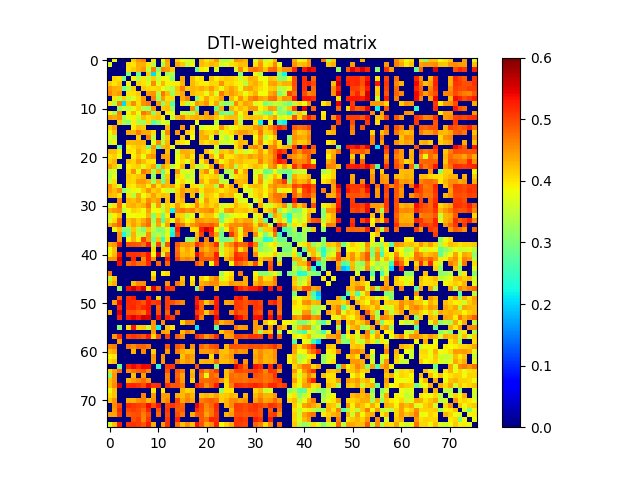

The table this chart was drawn from, first rows:
0.000000000000000000e+00, 3.762694505198955763e-01, 0.000000000000000000e+00, 0.000000000000000000e+00, 0.000000000000000000e+00, 4.153013157833985169e-01, 4.489365009126302097e-01, 4.613572290910917806e-01, 0.000000000000000000e+00, 3.973200896466275167e-01, 0.000000000000000000e+00, 3.804451488338119747e-01, 4.452133867715790116e-01, 0.000000000000000000e+00, 4.109708722472246167e-01, 3.834275291735355085e-01, 3.723136173257611259e-01, 3.543207118132907230e-01, 0.000000000000000000e+00, 4.284756243560832734e-01, 4.009276865252910937e-01, 4.141065098682437107e-01, 4.474987803129654163e-01, 3.500739762914530928e-01
3.762694505198955763e-01, 0.000000000000000000e+00, 0.000000000000000000e+00, 0.000000000000000000e+00, 4.061129621105917797e-01, 3.987528935023906818e-01, 4.343623935458302276e-01, 4.355073356127160955e-01, 3.988573395300886171e-01, 3.403495326582495761e-01, 0.000000000000000000e+00, 3.309414634202914041e-01, 4.354879617414494919e-01, 0.000000000000000000e+00, 4.419380990087662942e-01, 4.175129252779151146e-01, 3.495984784950457724e-01, 3.898715670525513821e-01, 0.000000000000000000e+00, 4.264566825265385108e-01, 4.125041132352476048e-01, 4.305441175767498185e-01, 4.195983379766196064e-01, 3.597000301398194932e-01
0.000000000000000000e+00, 0.000000000000000000e+00, 0.000000000000000000e+00, 0.000000000000000000e+00, 4.014485322120900923e-01, 4.168391269145019784e-01, 4.294805270107576178e-01, 4.486343551463902735e-01, 3.449549580839266216e-01, 4.620263584003321822e-01, 3.204857629072033198e-01, 4.604642968073576759e-01, 4.477916030251650747e-01, 4.146072591677331109e-01, 0.000000000000000000e+00, 0.000000000000000000e+00, 0.000000000000000000e+00, 0.000000000000000000e+00, 2.770705028034394779e-01, 3.977907594539480951e-01, 3.840535578458180166e-01, 0.000000000000000000e+00, 3.650384262158429816e-01, 0.000000000000000000e+00
0.000000000000000000e+00, 0.000000000000000000e+00, 0.000000000000000000e+00, 0.000000000000000000e+00, 2.960225346658336143e-01, 0.000000000000000000e+00, 2.843899172576427881e-01, 0.000000000000000000e+00, 4.132531755120916750e-01, 2.061997995775438075e-01, 3.580361228986089217e-01, 0.000000000000000000e+00, 3.267795443474647010e-01, 3.384333742468875195e-01, 0.000000000000000000e+00, 0.000000000000000000e+00, 0.000000000000000000e+00, 0.000000000000000000e+00, 0.000000000000000000e+00, 0.000000000000000000e+00, 0.000000000000000000e+00, 0.000000000000000000e+00, 0.000000000000000000e+00, 0.000000000000000000e+00
0.000000000000000000e+00, 4.061129621105917797e-01, 4.014485322120900923e-01, 2.960225346658336143e-01, 0.000000000000000000e+00, 3.897454696281951736e-01, 3.359090406610126256e-01, 4.003581712695293837e-01, 3.507241851181245873e-01, 4.127320759049972199e-01, 3.504428349732331971e-01, 3.908760395685703104e-01, 3.727359866600188920e-01, 3.122002460469858742e-01, 0.000000000000000000e+00, 4.381839612026386943e-01, 0.000000000000000000e+00, 4.249602201646667798e-01, 3.898413054987747151e-01, 4.044396899295923942e-01, 0.000000000000000000e+00, 4.203123051602393745e-01, 3.936017777130634832e-01, 4.065118374122583256e-01
4.153013157833985169e-01, 3.987528935023906818e-01, 4.168391269145019784e-01, 0.000000000000000000e+00, 3.897454696281951736e-01, 0.000000000000000000e+00, 4.130243957533041854e-01, 4.023793934234933811e-01, 3.689794317259870171e-01, 4.550757995848934145e-01, 3.734256289943118090e-01, 4.304429498981092173e-01, 3.911221592553731918e-01, 3.951384384429755259e-01, 3.949439892958050979e-01, 4.309119871630647247e-01, 0.000000000000000000e+00, 4.279553096048184790e-01, 4.067585390266558742e-01, 3.957819737835415741e-01, 3.919449117775433145e-01, 4.078685579398312888e-01, 4.057072599054279971e-01, 4.539405964817195827e-01
4.489365009126302097e-01, 4.343623935458302276e-01, 4.294805270107576178e-01, 2.843899172576427881e-01, 3.359090406610126256e-01, 4.130243957533041854e-01, 0.000000000000000000e+00, 4.182618095096383160e-01, 4.063188366918086825e-01, 4.049211325258059158e-01, 4.123417606355149201e-01, 3.823883501196181922e-01, 3.520331314948187962e-01, 3.373728954985720785e-01, 4.234760600615671833e-01, 4.665035998020770069e-01, 4.147418166708062848e-01, 4.309814811191330919e-01, 4.222292475583253046e-01, 4.369600556716161099e-01, 4.223756450776143812e-01, 4.461427193035500949e-01, 4.131619965935470762e-01, 3.775858461885395201e-01
4.613572290910917806e-01, 4.355073356127160955e-01, 4.486343551463902735e-01, 0.000000000000000000e+00, 4.003581712695293837e-01, 4.023793934234933811e-01, 4.182618095096383160e-01, 0.000000000000000000e+00, 4.464848159694516094e-01, 4.526602681829324237e-01, 3.376845543145334805e-01, 4.701324465401737207e-01, 4.247982658461407768e-01, 3.270851028393370052e-01, 4.163720837585628831e-01, 4.365952733198631974e-01, 0.000000000000000000e+00, 4.276288805858580733e-01, 4.143704520613145093e-01, 4.103923969599059807e-01, 3.772900058735518813e-01, 4.261976326409581128e-01, 3.684328584102570248e-01, 4.702755000269647767e-01
0.000000000000000000e+00, 3.988573395300886171e-01, 3.449549580839266216e-01, 4.132531755120916750e-01, 3.507241851181245873e-01, 3.689794317259870171e-01, 4.063188366918086825e-01, 4.464848159694516094e-01, 0.000000000000000000e+00, 4.657292152155447229e-01, 3.261249239710953818e-01, 4.465456819089044793e-01, 4.036669079139780791e-01, 4.055893638529566858e-01, 0.000000000000000000e+00, 4.360036979062814066e-01, 4.609020150252244874e-01, 0.000000000000000000e+00, 3.021814900469630971e-01, 3.964360599398746854e-01, 4.414487977845968913e-01, 4.017768892736278130e-01, 4.126737880827583971e-01, 4.431024503466347020e-01
3.973200896466275167e-01, 3.403495326582495761e-01, 4.620263584003321822e-01, 2.061997995775438075e-01, 4.127320759049972199e-01, 4.550757995848934145e-01, 4.049211325258059158e-01, 4.526602681829324237e-01, 4.657292152155447229e-01, 0.000000000000000000e+00, 4.460073178821398199e-01, 3.071183163466856270e-01, 4.156156470685747895e-01, 2.763910667641520935e-01, 0.000000000000000000e+00, 4.051587300608099906e-01, 3.408462036072084089e-01, 3.816924919928301740e-01, 4.496072880984207099e-01, 4.305227685119107917e-01, 4.523084533945275210e-01, 3.955369073968568183e-01, 4.394700647349757960e-01, 3.318272720266690068e-01
0.000000000000000000e+00, 0.000000000000000000e+00, 3.204857629072033198e-01, 3.580361228986089217e-01, 3.504428349732331971e-01, 3.734256289943118090e-01, 4.123417606355149201e-01, 3.376845543145334805e-01, 3.261249239710953818e-01, 4.460073178821398199e-01, 0.000000000000000000e+00, 4.189918892757584223e-01, 4.256768469276653866e-01, 3.188071756861022843e-01, 0.000000000000000000e+00, 0.000000000000000000e+00, 0.000000000000000000e+00, 4.551014535588143173e-01, 2.748826180871927760e-01, 0.000000000000000000e+00, 0.000000000000000000e+00, 0.000000000000000000e+00, 2.889031227360882026e-01, 4.357183012294765789e-01
3.804451488338119747e-01, 3.309414634202914041e-01, 4.604642968073576759e-01, 0.000000000000000000e+00, 3.908760395685703104e-01, 4.304429498981092173e-01, 3.823883501196181922e-01, 4.701324465401737207e-01, 4.465456819089044793e-01, 3.071183163466856270e-01, 4.189918892757584223e-01, 0.000000000000000000e+00, 3.936921686100510742e-01, 3.750833059033131245e-01, 0.000000000000000000e+00, 3.581079918069954848e-01, 3.459693186990731029e-01, 3.416626589851964879e-01, 4.257859506032636854e-01, 0.000000000000000000e+00, 4.452493785023288742e-01, 0.000000000000000000e+00, 4.448412441900526093e-01, 2.812925044828347154e-01
4.452133867715790116e-01, 4.354879617414494919e-01, 4.477916030251650747e-01, 3.267795443474647010e-01, 3.727359866600188920e-01, 3.911221592553731918e-01, 3.520331314948187962e-01, 4.247982658461407768e-01, 4.036669079139780791e-01, 4.156156470685747895e-01, 4.256768469276653866e-01, 3.936921686100510742e-01, 0.000000000000000000e+00, 3.533777324116271212e-01, 4.298907981638384057e-01, 4.589230579194618076e-01, 4.193877878425226191e-01, 4.290848060827974764e-01, 4.381393491473304924e-01, 4.251791746458298271e-01, 4.380442130472906870e-01, 4.447472580118945751e-01, 4.181622042654736804e-01, 3.926194692059057911e-01
0.000000000000000000e+00, 0.000000000000000000e+00, 4.146072591677331109e-01, 3.384333742468875195e-01, 3.122002460469858742e-01, 3.951384384429755259e-01, 3.373728954985720785e-01, 3.270851028393370052e-01, 4.055893638529566858e-01, 2.763910667641520935e-01, 3.188071756861022843e-01, 3.750833059033131245e-01, 3.533777324116271212e-01, 0.000000000000000000e+00, 0.000000000000000000e+00, 0.000000000000000000e+00, 0.000000000000000000e+00, 0.000000000000000000e+00, 3.823853693315886204e-01, 0.000000000000000000e+00, 0.000000000000000000e+00, 0.000000000000000000e+00, 3.430082675313597118e-01, 0.000000000000000000e+00
4.109708722472246167e-01, 4.419380990087662942e-01, 0.000000000000000000e+00, 0.000000000000000000e+00, 0.000000000000000000e+00, 3.949439892958050979e-01, 4.234760600615671833e-01, 4.163720837585628831e-01, 0.000000000000000000e+00, 0.000000000000000000e+00, 0.000000000000000000e+00, 0.000000000000000000e+00, 4.298907981638384057e-01, 0.000000000000000000e+00, 0.000000000000000000e+00, 4.472991678930769988e-01, 0.000000000000000000e+00, 4.096330611188336857e-01, 0.000000000000000000e+00, 3.603871301102398172e-01, 3.822281258864574927e-01, 3.812086882256165987e-01, 3.829350703221319208e-01, 4.514329102718525055e-01
3.834275291735355085e-01, 4.175129252779151146e-01, 0.000000000000000000e+00, 0.000000000000000000e+00, 4.381839612026386943e-01, 4.309119871630647247e-01, 4.665035998020770069e-01, 4.365952733198631974e-01, 4.360036979062814066e-01, 4.051587300608099906e-01, 0.000000000000000000e+00, 3.581079918069954848e-01, 4.589230579194618076e-01, 0.000000000000000000e+00, 4.472991678930769988e-01, 0.000000000000000000e+00, 4.168914953918770872e-01, 4.000092999241501857e-01, 0.000000000000000000e+00, 4.354437137813977898e-01, 4.147518481573012061e-01, 4.059136718558786772e-01, 4.321099429308328799e-01, 3.616755791222817096e-01
3.723136173257611259e-01, 3.495984784950457724e-01, 0.000000000000000000e+00, 0.000000000000000000e+00, 0.000000000000000000e+00, 0.000000000000000000e+00, 4.147418166708062848e-01, 0.000000000000000000e+00, 4.609020150252244874e-01, 3.408462036072084089e-01, 0.000000000000000000e+00, 3.459693186990731029e-01, 4.193877878425226191e-01, 0.000000000000000000e+00, 0.000000000000000000e+00, 4.168914953918770872e-01, 0.000000000000000000e+00, 3.844500319050432879e-01, 0.000000000000000000e+00, 4.321082627135556242e-01, 4.363444202723957277e-01, 3.695296789402319759e-01, 0.000000000000000000e+00, 3.747822345428140078e-01
3.543207118132907230e-01, 3.898715670525513821e-01, 0.000000000000000000e+00, 0.000000000000000000e+00, 4.249602201646667798e-01, 4.279553096048184790e-01, 4.309814811191330919e-01, 4.276288805858580733e-01, 0.000000000000000000e+00, 3.816924919928301740e-01, 4.551014535588143173e-01, 3.416626589851964879e-01, 4.290848060827974764e-01, 0.000000000000000000e+00, 4.096330611188336857e-01, 4.000092999241501857e-01, 3.844500319050432879e-01, 0.000000000000000000e+00, 0.000000000000000000e+00, 4.170159228011973140e-01, 3.987310825221506150e-01, 4.151826451558425224e-01, 4.226413255719357887e-01, 3.577493925061268065e-01
0.000000000000000000e+00, 0.000000000000000000e+00, 2.770705028034394779e-01, 0.000000000000000000e+00, 3.898413054987747151e-01, 4.067585390266558742e-01, 4.222292475583253046e-01, 4.143704520613145093e-01, 3.021814900469630971e-01, 4.496072880984207099e-01, 2.748826180871927760e-01, 4.257859506032636854e-01, 4.381393491473304924e-01, 3.823853693315886204e-01, 0.000000000000000000e+00, 0.000000000000000000e+00, 0.000000000000000000e+00, 0.000000000000000000e+00, 0.000000000000000000e+00, 0.000000000000000000e+00, 0.000000000000000000e+00, 0.000000000000000000e+00, 3.596030505098453123e-01, 0.000000000000000000e+00
4.284756243560832734e-01, 4.264566825265385108e-01, 3.977907594539480951e-01, 0.000000000000000000e+00, 4.044396899295923942e-01, 3.957819737835415741e-01, 4.369600556716161099e-01, 4.103923969599059807e-01, 3.964360599398746854e-01, 4.305227685119107917e-01, 0.000000000000000000e+00, 0.000000000000000000e+00, 4.251791746458298271e-01, 0.000000000000000000e+00, 3.603871301102398172e-01, 4.354437137813977898e-01, 4.321082627135556242e-01, 4.170159228011973140e-01, 0.000000000000000000e+00, 0.000000000000000000e+00, 4.234566905704477136e-01, 3.959702329187935743e-01, 3.480444921564854743e-01, 4.208662692701872210e-01
4.009276865252910937e-01, 4.125041132352476048e-01, 3.840535578458180166e-01, 0.000000000000000000e+00, 0.000000000000000000e+00, 3.919449117775433145e-01, 4.223756450776143812e-01, 3.772900058735518813e-01, 4.414487977845968913e-01, 4.523084533945275210e-01, 0.000000000000000000e+00, 4.452493785023288742e-01, 4.380442130472906870e-01, 0.000000000000000000e+00, 3.822281258864574927e-01, 4.147518481573012061e-01, 4.363444202723957277e-01, 3.987310825221506150e-01, 0.000000000000000000e+00, 4.234566905704477136e-01, 0.000000000000000000e+00, 4.386022047100632815e-01, 3.812641051014938887e-01, 4.572305360025579746e-01
4.141065098682437107e-01, 4.305441175767498185e-01, 0.000000000000000000e+00, 0.000000000000000000e+00, 4.203123051602393745e-01, 4.078685579398312888e-01, 4.461427193035500949e-01, 4.261976326409581128e-01, 4.017768892736278130e-01, 3.955369073968568183e-01, 0.000000000000000000e+00, 0.000000000000000000e+00, 4.447472580118945751e-01, 0.000000000000000000e+00, 3.812086882256165987e-01, 4.059136718558786772e-01, 3.695296789402319759e-01, 4.151826451558425224e-01, 0.000000000000000000e+00, 3.959702329187935743e-01, 4.386022047100632815e-01, 0.000000000000000000e+00, 4.378096309496932181e-01, 3.774653255379796790e-01
4.474987803129654163e-01, 4.195983379766196064e-01, 3.650384262158429816e-01, 0.000000000000000000e+00, 3.936017777130634832e-01, 4.057072599054279971e-01, 4.131619965935470762e-01, 3.684328584102570248e-01, 4.126737880827583971e-01, 4.394700647349757960e-01, 2.889031227360882026e-01, 4.448412441900526093e-01, 4.181622042654736804e-01, 3.430082675313597118e-01, 3.829350703221319208e-01, 4.321099429308328799e-01, 0.000000000000000000e+00, 4.226413255719357887e-01, 3.596030505098453123e-01, 3.480444921564854743e-01, 3.812641051014938887e-01, 4.378096309496932181e-01, 0.000000000000000000e+00, 4.647807171166221107e-01
3.500739762914530928e-01, 3.597000301398194932e-01, 0.000000000000000000e+00, 0.000000000000000000e+00, 4.065118374122583256e-01, 4.539405964817195827e-01, 3.775858461885395201e-01, 4.702755000269647767e-01, 4.431024503466347020e-01, 3.318272720266690068e-01, 4.357183012294765789e-01, 2.812925044828347154e-01, 3.926194692059057911e-01, 0.000000000000000000e+00, 4.514329102718525055e-01, 3.616755791222817096e-01, 3.747822345428140078e-01, 3.577493925061268065e-01, 0.000000000000000000e+00, 4.208662692701872210e-01, 4.572305360025579746e-01, 3.774653255379796790e-01, 4.647807171166221107e-01, 0.000000000000000000e+00
3.412650801776789811e-01, 3.769554768480761764e-01, 0.000000000000000000e+00, 0.000000000000000000e+00, 4.193779462176107087e-01, 4.062755909679817146e-01, 4.204618130579603763e-01, 4.288424618625397144e-01, 0.000000000000000000e+00, 3.149982578452111825e-01, 0.000000000000000000e+00, 3.092628084378019060e-01, 4.191109720615279199e-01, 0.000000000000000000e+00, 4.061909832359664185e-01, 3.919507149457581163e-01, 3.370870890295423195e-01, 3.604372230248549247e-01, 0.000000000000000000e+00, 4.107564234894033883e-01, 3.967094273099764923e-01, 4.082681081893593245e-01, 4.165806028999821109e-01, 3.310504646538626750e-01
3.605988794233295214e-01, 4.020275030888851853e-01, 0.000000000000000000e+00, 0.000000000000000000e+00, 4.138706252100247118e-01, 4.096922191822320869e-01, 4.433720601373141168e-01, 4.475429032781231276e-01, 4.280823459897530880e-01, 3.287689033765722191e-01, 4.291415152237109121e-01, 2.944788869324089786e-01, 4.284408052477576834e-01, 0.000000000000000000e+00, 3.767337200004596265e-01, 4.066378565750398133e-01, 3.723464666054897010e-01, 3.734280657313048257e-01, 0.000000000000000000e+00, 4.372777639061857791e-01, 3.994032358063834276e-01, 4.377859354401915093e-01, 4.401843007678024056e-01, 3.481984096577072085e-01
4.516375227912022838e-01, 4.108518346003965926e-01, 3.663926611641120101e-01, 0.000000000000000000e+00, 4.038105834302564978e-01, 3.954243057621454893e-01, 4.222053221253915245e-01, 4.290746195629712156e-01, 3.921615989519124934e-01, 4.553724380330840260e-01, 3.993966638300693872e-01, 4.377869413075182181e-01, 4.258806023895876924e-01, 4.410106177132551153e-01, 3.924670448014008217e-01, 4.333504351419203982e-01, 0.000000000000000000e+00, 4.048682502212918033e-01, 4.007150212124687139e-01, 3.514262458772536846e-01, 4.183504999672610913e-01, 4.211550509900722772e-01, 3.361814493443384122e-01, 4.813848942547582777e-01
4.447666788733207199e-01, 4.261280245023252866e-01, 4.579786404834000901e-01, 3.091832644915908923e-01, 3.551618854546134130e-01, 3.897365357319920176e-01, 3.755097280249977132e-01, 4.147686966622903260e-01, 4.510798610097974115e-01, 4.138186914503266256e-01, 4.267729642071181884e-01, 3.866119658860956987e-01, 3.604349352160520770e-01, 3.496965954773744722e-01, 4.078255693691251182e-01, 4.476402496823513877e-01, 4.225355326929680078e-01, 4.302075999905928816e-01, 4.417411402910971785e-01, 4.004278317916675212e-01, 4.293895600711787885e-01, 4.270142440090480274e-01, 4.104806248465555085e-01, 3.939385306403724862e-01
4.280394011123818121e-01, 4.240681584424952910e-01, 3.986762418562854182e-01, 0.000000000000000000e+00, 3.999957245296328900e-01, 3.398605033047992219e-01, 4.382191339785366790e-01, 3.819218571187508182e-01, 4.081577645132262733e-01, 4.440179145208124067e-01, 4.103679270944263768e-01, 4.259480240048538202e-01, 4.175920867964547090e-01, 0.000000000000000000e+00, 4.164907510761173270e-01, 4.463606649959833139e-01, 0.000000000000000000e+00, 4.235331445405339235e-01, 0.000000000000000000e+00, 3.548422876475436083e-01, 4.220084154713840130e-01, 4.117498906984297102e-01, 3.899192941129536183e-01, 4.425214604612703884e-01
0.000000000000000000e+00, 0.000000000000000000e+00, 4.630165845889714915e-01, 0.000000000000000000e+00, 4.292930396204531762e-01, 4.240526290617435135e-01, 4.430393506107129786e-01, 4.098234425326892083e-01, 4.562818319994523808e-01, 4.313906936306590167e-01, 4.488885595532777217e-01, 0.000000000000000000e+00, 4.264546116650073104e-01, 0.000000000000000000e+00, 4.161631957320144903e-01, 4.296946431483774087e-01, 0.000000000000000000e+00, 0.000000000000000000e+00, 4.470354762693303230e-01, 3.726284604642776110e-01, 4.466369778915514899e-01, 4.080781093400371873e-01, 4.086190583844238056e-01, 0.000000000000000000e+00
3.652714593616759875e-01, 3.986478687259633058e-01, 4.757622663498914939e-01, 3.812844141630917227e-01, 4.269616998016825260e-01, 4.342102807104262774e-01, 4.206118460015333960e-01, 4.322371041300229755e-01, 4.713080344222644880e-01, 3.685680898340055744e-01, 4.498012988551791103e-01, 3.567662198550006214e-01, 4.164635122797408218e-01, 3.950220069869707085e-01, 4.473041354795354030e-01, 4.067721780558580802e-01, 3.862255634807313931e-01, 4.000335567254360014e-01, 4.598509649095657847e-01, 4.071283941403431861e-01, 4.301821120422736899e-01, 4.092843714044607228e-01, 4.267164906630240839e-01, 3.641696387821056757e-01
4.352977000207917113e-01, 4.504808460167907258e-01, 4.555777326266901017e-01, 3.422343832993934853e-01, 3.847421024769712150e-01, 4.136122286061491016e-01, 4.037939129160584839e-01, 3.826305787687159232e-01, 4.440474599020756141e-01, 3.824793334069376827e-01, 3.887079785427278167e-01, 3.445969439504263931e-01, 4.181758497470854929e-01, 2.216250983533616936e-01, 4.572169671922304834e-01, 4.700183600764736847e-01, 4.501886002872539927e-01, 4.639385989692836887e-01, 4.273517698540070242e-01, 4.470674301193964251e-01, 4.521811249847307868e-01, 4.615294494387979229e-01, 4.166220243296513970e-01, 3.717079998563765919e-01
3.550059677073135744e-01, 3.901063188889685174e-01, 4.216366574353433982e-01, 0.000000000000000000e+00, 3.799302123345091875e-01, 3.836923038649323048e-01, 3.890183197391531844e-01, 3.854762874331839062e-01, 4.301882006090814725e-01, 3.051476330614715238e-01, 4.058158941170446066e-01, 2.871219328420613892e-01, 3.960012026667104057e-01, 0.000000000000000000e+00, 4.170313992623975174e-01, 4.086165333888255868e-01, 3.454255545338291156e-01, 3.827396715484254752e-01, 0.000000000000000000e+00, 4.010921172658800105e-01, 4.236919202553041108e-01, 4.206662479486498740e-01, 3.777140479828989261e-01, 2.860100244195000196e-01
3.718519349861332257e-01, 4.038383762010536171e-01, 4.761510233138275816e-01, 0.000000000000000000e+00, 4.205605882442340904e-01, 4.400282768505925923e-01, 4.134842523999757158e-01, 4.376028396697739242e-01, 4.709495839385506866e-01, 3.241507080724645995e-01, 4.458878180777359201e-01, 2.702295346231287088e-01, 4.218643316319088954e-01, 3.724997075947512060e-01, 4.564912416078961144e-01, 4.159734910803741803e-01, 3.805407085396830813e-01, 4.039348011746163869e-01, 4.559988060084900208e-01, 4.476085666666124174e-01, 4.340259893551238757e-01, 4.429138054304345151e-01, 4.415355104210385018e-01, 2.984637516612563268e-01
4.293641064059883772e-01, 4.595241549168975204e-01, 4.839058086795564040e-01, 0.000000000000000000e+00, 4.132181968519648141e-01, 4.446228651740486981e-01, 4.217199767194352855e-01, 4.542723998573510724e-01, 4.774430895468326774e-01, 3.527432253527019168e-01, 4.395816713301575196e-01, 3.821335823427136069e-01, 4.439637985418558030e-01, 0.000000000000000000e+00, 4.903789742033217158e-01, 4.728369045167830076e-01, 4.209209642866155732e-01, 4.510249682608699073e-01, 4.655649073839859264e-01, 4.842593667233314747e-01, 4.789638967203558861e-01, 4.896500064166536270e-01, 4.668011285292238965e-01, 3.842121355250645021e-01
0.000000000000000000e+00, 3.781875485808539050e-01, 4.224433723285501152e-01, 3.044284325465935193e-01, 3.100752305015895272e-01, 4.180152501375802854e-01, 3.406645728985718269e-01, 3.030801576029155120e-01, 4.179942611307542744e-01, 3.429290830892898212e-01, 3.024689069194578805e-01, 3.097038850791380971e-01, 3.653607344334759977e-01, 2.432969035236073885e-01, 5.285214466254959387e-01, 0.000000000000000000e+00, 0.000000000000000000e+00, 4.001717855723587736e-01, 4.055438251812529815e-01, 5.245221381127270766e-01, 5.532498492972833803e-01, 5.313692986246839611e-01, 3.892753746214275834e-01, 3.162448861435960823e-01
0.000000000000000000e+00, 0.000000000000000000e+00, 4.509378244291217808e-01, 2.237740938326482909e-01, 3.094924512287910989e-01, 4.324976973418495074e-01, 3.525697292844878761e-01, 3.484759383794425736e-01, 4.526935876423303085e-01, 3.255907329517034876e-01, 3.410025869537495202e-01, 3.120968311945981899e-01, 3.746667320573484061e-01, 2.187915181749791882e-01, 5.045807525748292610e-01, 0.000000000000000000e+00, 0.000000000000000000e+00, 0.000000000000000000e+00, 4.220968751885875170e-01, 5.031440895762012699e-01, 0.000000000000000000e+00, 5.115318882602417627e-01, 4.423229173712971973e-01, 2.933443769932813083e-01
0.000000000000000000e+00, 0.000000000000000000e+00, 4.532581270740392854e-01, 0.000000000000000000e+00, 3.886652591164219128e-01, 4.294246532188117915e-01, 3.900962278454425114e-01, 5.044408214907361021e-01, 4.457691824316633022e-01, 2.942622542207781189e-01, 4.187785154816798805e-01, 2.413860904752697101e-01, 3.998774288427133228e-01, 0.000000000000000000e+00, 0.000000000000000000e+00, 0.000000000000000000e+00, 3.123132465895577803e-01, 3.152858750860217940e-01, 4.360226884332968900e-01, 0.000000000000000000e+00, 4.634980857372283936e-01, 0.000000000000000000e+00, 4.010944534224765157e-01, 2.884521206941116911e-01
4.341516862607551208e-01, 4.485870933987193276e-01, 5.219937023157147360e-01, 0.000000000000000000e+00, 4.946306208498638113e-01, 4.937523213898001861e-01, 4.895473270657028086e-01, 4.725454907078925904e-01, 5.313393128239992658e-01, 3.425955986264613840e-01, 5.036851008265542662e-01, 3.190623544088930785e-01, 4.940101708482383946e-01, 0.000000000000000000e+00, 4.860764256843008724e-01, 4.453751413002413062e-01, 4.543918593131366923e-01, 4.410389816506763982e-01, 5.153929940075063776e-01, 4.828797605859891928e-01, 4.498922228516750166e-01, 4.665739149774069117e-01, 5.161286142018197687e-01, 3.409737231000775082e-01
3.776717760308381244e-01, 4.224751956570467759e-01, 0.000000000000000000e+00, 0.000000000000000000e+00, 0.000000000000000000e+00, 0.000000000000000000e+00, 0.000000000000000000e+00, 0.000000000000000000e+00, 0.000000000000000000e+00, 4.061791960980508098e-01, 0.000000000000000000e+00, 4.183038554421987798e-01, 4.091769514387620932e-01, 0.000000000000000000e+00, 4.722988585284890184e-01, 4.159145961963376936e-01, 4.387343779032146229e-01, 4.128749787640553226e-01, 0.000000000000000000e+00, 4.527209284768403119e-01, 4.307412979293738786e-01, 4.552105831542193060e-01, 4.651950837233819747e-01, 3.532712005853971271e-01
3.916815919191817819e-01, 4.269612627102882807e-01, 5.336222539814086119e-01, 0.000000000000000000e+00, 5.154222456558729126e-01, 5.148915624523051626e-01, 5.127027417200936688e-01, 4.973946373462910797e-01, 5.304986285324798656e-01, 3.775017083471738921e-01, 5.484554897445652610e-01, 3.560218760750291089e-01, 4.807062705414826276e-01, 0.000000000000000000e+00, 4.792068561950226790e-01, 4.249695439378292083e-01, 4.330252588848322870e-01, 4.194947766970482106e-01, 5.369850783078451428e-01, 4.888370141255661827e-01, 4.528411899398586127e-01, 4.615683971362465887e-01, 5.284016216614361161e-01, 3.633343597540191761e-01
4.477310052100961779e-01, 4.518601570469840123e-01, 5.586491663119678153e-01, 0.000000000000000000e+00, 0.000000000000000000e+00, 5.209193126295689202e-01, 0.000000000000000000e+00, 4.569385647773743231e-01, 5.322066967933881676e-01, 4.534104607246550733e-01, 0.000000000000000000e+00, 0.000000000000000000e+00, 5.264254878233262103e-01, 0.000000000000000000e+00, 5.024222604758487032e-01, 4.518190976048331864e-01, 4.622025112971759886e-01, 4.460702837047624270e-01, 0.000000000000000000e+00, 4.851693459535387221e-01, 4.890619580587314830e-01, 4.885020834557932123e-01, 5.219881303089295432e-01, 0.000000000000000000e+00
0.000000000000000000e+00, 0.000000000000000000e+00, 5.369289949058110301e-01, 0.000000000000000000e+00, 4.782992261331213135e-01, 4.983260730860765153e-01, 4.779505171331969171e-01, 4.718476379937133203e-01, 5.180342260176440394e-01, 0.000000000000000000e+00, 4.823334360649350061e-01, 0.000000000000000000e+00, 4.838801012271474189e-01, 0.000000000000000000e+00, 0.000000000000000000e+00, 0.000000000000000000e+00, 0.000000000000000000e+00, 0.000000000000000000e+00, 4.906531207804349926e-01, 4.663300718208662210e-01, 0.000000000000000000e+00, 3.826277962660710186e-01, 5.079248904693917099e-01, 0.000000000000000000e+00
0.000000000000000000e+00, 0.000000000000000000e+00, 0.000000000000000000e+00, 0.000000000000000000e+00, 0.000000000000000000e+00, 0.000000000000000000e+00, 0.000000000000000000e+00, 0.000000000000000000e+00, 0.000000000000000000e+00, 0.000000000000000000e+00, 0.000000000000000000e+00, 0.000000000000000000e+00, 0.000000000000000000e+00, 0.000000000000000000e+00, 0.000000000000000000e+00, 0.000000000000000000e+00, 0.000000000000000000e+00, 0.000000000000000000e+00, 0.000000000000000000e+00, 0.000000000000000000e+00, 0.000000000000000000e+00, 0.000000000000000000e+00, 0.000000000000000000e+00, 0.000000000000000000e+00
4.674749076366425116e-01, 0.000000000000000000e+00, 0.000000000000000000e+00, 0.000000000000000000e+00, 0.000000000000000000e+00, 0.000000000000000000e+00, 0.000000000000000000e+00, 0.000000000000000000e+00, 0.000000000000000000e+00, 3.944978719180977089e-01, 0.000000000000000000e+00, 3.891665357533494740e-01, 4.052937275752954149e-01, 0.000000000000000000e+00, 0.000000000000000000e+00, 0.000000000000000000e+00, 0.000000000000000000e+00, 0.000000000000000000e+00, 0.000000000000000000e+00, 0.000000000000000000e+00, 0.000000000000000000e+00, 0.000000000000000000e+00, 0.000000000000000000e+00, 3.340875465671752087e-01
3.393239575467730251e-01, 4.176591541994739143e-01, 0.000000000000000000e+00, 0.000000000000000000e+00, 0.000000000000000000e+00, 0.000000000000000000e+00, 0.000000000000000000e+00, 0.000000000000000000e+00, 0.000000000000000000e+00, 4.250233803698714730e-01, 0.000000000000000000e+00, 0.000000000000000000e+00, 0.000000000000000000e+00, 0.000000000000000000e+00, 0.000000000000000000e+00, 4.218744664959522273e-01, 0.000000000000000000e+00, 3.960907439083933834e-01, 0.000000000000000000e+00, 4.161202937124274803e-01, 3.877662844967476041e-01, 4.343545870008159726e-01, 4.629481628903113211e-01, 3.580348509371102939e-01
4.135124948022665947e-01, 4.356380805966135195e-01, 0.000000000000000000e+00, 0.000000000000000000e+00, 0.000000000000000000e+00, 4.230411825779830104e-01, 4.570048115625863772e-01, 4.529000171710337863e-01, 0.000000000000000000e+00, 0.000000000000000000e+00, 0.000000000000000000e+00, 0.000000000000000000e+00, 4.521782156408821751e-01, 0.000000000000000000e+00, 4.708779818572189080e-01, 4.335358898107488090e-01, 0.000000000000000000e+00, 4.109399753504324737e-01, 0.000000000000000000e+00, 4.349755157227963021e-01, 4.440388626356642776e-01, 4.559543210488196108e-01, 4.573829177643974897e-01, 4.125530984271820190e-01
0.000000000000000000e+00, 0.000000000000000000e+00, 3.217040004199955838e-01, 0.000000000000000000e+00, 5.357705740906578695e-01, 5.563147317041888806e-01, 5.255261820623156055e-01, 5.574126684389926201e-01, 4.031690513627758099e-01, 5.443279746385434326e-01, 4.799795712706961259e-01, 0.000000000000000000e+00, 5.225385282521575192e-01, 5.059846288185474439e-01, 0.000000000000000000e+00, 0.000000000000000000e+00, 0.000000000000000000e+00, 0.000000000000000000e+00, 3.026450089497780827e-01, 4.776926212855234222e-01, 0.000000000000000000e+00, 0.000000000000000000e+00, 4.215060111862690140e-01, 0.000000000000000000e+00
0.000000000000000000e+00, 0.000000000000000000e+00, 0.000000000000000000e+00, 0.000000000000000000e+00, 0.000000000000000000e+00, 0.000000000000000000e+00, 0.000000000000000000e+00, 0.000000000000000000e+00, 0.000000000000000000e+00, 0.000000000000000000e+00, 0.000000000000000000e+00, 0.000000000000000000e+00, 0.000000000000000000e+00, 0.000000000000000000e+00, 0.000000000000000000e+00, 0.000000000000000000e+00, 0.000000000000000000e+00, 0.000000000000000000e+00, 0.000000000000000000e+00, 0.000000000000000000e+00, 0.000000000000000000e+00, 0.000000000000000000e+00, 0.000000000000000000e+00, 0.000000000000000000e+00
0.000000000000000000e+00, 0.000000000000000000e+00, 4.861955065479899862e-01, 0.000000000000000000e+00, 5.146523000281777449e-01, 5.288815348571969110e-01, 0.000000000000000000e+00, 0.000000000000000000e+00, 5.278150667188313827e-01, 0.000000000000000000e+00, 4.096012899070285984e-01, 0.000000000000000000e+00, 5.040745066490294191e-01, 0.000000000000000000e+00, 0.000000000000000000e+00, 0.000000000000000000e+00, 0.000000000000000000e+00, 0.000000000000000000e+00, 5.335991052672831580e-01, 0.000000000000000000e+00, 0.000000000000000000e+00, 0.000000000000000000e+00, 5.254617564786220330e-01, 0.000000000000000000e+00
0.000000000000000000e+00, 4.443215156669073074e-01, 5.461231414507885518e-01, 0.000000000000000000e+00, 5.181234907354257402e-01, 5.162625211053046836e-01, 5.067144725884921153e-01, 4.909622896469050257e-01, 5.328926046623077006e-01, 5.078249450784596553e-01, 5.178623429971348502e-01, 0.000000000000000000e+00, 5.075326685678631655e-01, 4.952460060771186057e-01, 4.726554934666247765e-01, 4.552513453847075175e-01, 0.000000000000000000e+00, 0.000000000000000000e+00, 5.285447960564981784e-01, 4.821368838892000075e-01, 4.166043255575829218e-01, 4.548218561608214916e-01, 5.253420699411229799e-01, 0.000000000000000000e+00
0.000000000000000000e+00, 0.000000000000000000e+00, 5.208181443580068848e-01, 0.000000000000000000e+00, 5.199870509341466551e-01, 5.224674155792188301e-01, 5.031095910385403602e-01, 5.210884629955385705e-01, 5.321765514801566344e-01, 0.000000000000000000e+00, 4.856504372393518065e-01, 0.000000000000000000e+00, 5.085637502417262867e-01, 0.000000000000000000e+00, 0.000000000000000000e+00, 0.000000000000000000e+00, 0.000000000000000000e+00, 0.000000000000000000e+00, 5.412450828177638451e-01, 4.825709318756741251e-01, 0.000000000000000000e+00, 0.000000000000000000e+00, 5.331296568273174996e-01, 0.000000000000000000e+00
4.314879281458964266e-01, 0.000000000000000000e+00, 5.518494819169107446e-01, 0.000000000000000000e+00, 4.926202573616658142e-01, 4.926280824189371854e-01, 4.815666078417161211e-01, 4.664807237218898117e-01, 5.280301424361715235e-01, 0.000000000000000000e+00, 4.964536589977697756e-01, 0.000000000000000000e+00, 4.869616867367764779e-01, 0.000000000000000000e+00, 4.891258737422127245e-01, 0.000000000000000000e+00, 0.000000000000000000e+00, 0.000000000000000000e+00, 5.092775259442506863e-01, 4.892971046215067177e-01, 4.154105161154157955e-01, 4.793201585842947199e-01, 5.134311195503827863e-01, 0.000000000000000000e+00
0.000000000000000000e+00, 0.000000000000000000e+00, 5.231940322535643118e-01, 0.000000000000000000e+00, 5.332528826176663461e-01, 5.475842683211207262e-01, 5.301141546669609905e-01, 5.557121738778325604e-01, 5.522727580537738490e-01, 0.000000000000000000e+00, 5.399981025410269808e-01, 0.000000000000000000e+00, 5.291856769138350014e-01, 5.073943277729733303e-01, 0.000000000000000000e+00, 0.000000000000000000e+00, 0.000000000000000000e+00, 0.000000000000000000e+00, 5.434487273199629653e-01, 4.624406523744722941e-01, 0.000000000000000000e+00, 0.000000000000000000e+00, 5.418687245259502516e-01, 0.000000000000000000e+00
0.000000000000000000e+00, 0.000000000000000000e+00, 0.000000000000000000e+00, 0.000000000000000000e+00, 0.000000000000000000e+00, 0.000000000000000000e+00, 0.000000000000000000e+00, 0.000000000000000000e+00, 0.000000000000000000e+00, 4.482658589664337834e-01, 0.000000000000000000e+00, 4.540665908844075949e-01, 0.000000000000000000e+00, 0.000000000000000000e+00, 0.000000000000000000e+00, 4.083311672876351883e-01, 4.623611516899651108e-01, 4.550756516550262809e-01, 0.000000000000000000e+00, 0.000000000000000000e+00, 0.000000000000000000e+00, 0.000000000000000000e+00, 4.910736168775771127e-01, 4.292529649372209821e-01
0.000000000000000000e+00, 0.000000000000000000e+00, 3.122302979171751036e-01, 0.000000000000000000e+00, 4.029655939042525725e-01, 5.321800254909785366e-01, 4.148172220474675154e-01, 4.178282863954635995e-01, 3.520413584755324732e-01, 4.479946575942564957e-01, 2.207432834916250863e-01, 0.000000000000000000e+00, 4.234192739271169792e-01, 4.016377221695395239e-01, 0.000000000000000000e+00, 0.000000000000000000e+00, 0.000000000000000000e+00, 0.000000000000000000e+00, 2.099107725062731022e-01, 0.000000000000000000e+00, 0.000000000000000000e+00, 0.000000000000000000e+00, 2.734465559918379252e-01, 0.000000000000000000e+00
0.000000000000000000e+00, 0.000000000000000000e+00, 0.000000000000000000e+00, 0.000000000000000000e+00, 0.000000000000000000e+00, 0.000000000000000000e+00, 0.000000000000000000e+00, 0.000000000000000000e+00, 0.000000000000000000e+00, 4.454474918967699093e-01, 0.000000000000000000e+00, 4.449600433218590112e-01, 4.333473943036941778e-01, 0.000000000000000000e+00, 0.000000000000000000e+00, 4.227747562443058826e-01, 4.677979989861387189e-01, 4.424272397456319728e-01, 0.000000000000000000e+00, 0.000000000000000000e+00, 0.000000000000000000e+00, 0.000000000000000000e+00, 0.000000000000000000e+00, 4.141066315695611788e-01
0.000000000000000000e+00, 4.470788066114247949e-01, 5.153111694811491894e-01, 0.000000000000000000e+00, 5.006455815839481183e-01, 5.127943332935074316e-01, 5.025648014284896936e-01, 4.916113968476146789e-01, 5.294253815729789148e-01, 4.091648721437098901e-01, 4.925407761504724258e-01, 0.000000000000000000e+00, 5.041612972657012470e-01, 0.000000000000000000e+00, 4.835973781023745754e-01, 4.565469784408893172e-01, 0.000000000000000000e+00, 0.000000000000000000e+00, 5.179549251240220809e-01, 4.925652302023437179e-01, 4.460348141318457027e-01, 4.728676322998632831e-01, 5.167896934113687113e-01, 0.000000000000000000e+00
0.000000000000000000e+00, 0.000000000000000000e+00, 4.436296434987412884e-01, 0.000000000000000000e+00, 0.000000000000000000e+00, 0.000000000000000000e+00, 0.000000000000000000e+00, 0.000000000000000000e+00, 0.000000000000000000e+00, 0.000000000000000000e+00, 0.000000000000000000e+00, 0.000000000000000000e+00, 0.000000000000000000e+00, 0.000000000000000000e+00, 0.000000000000000000e+00, 0.000000000000000000e+00, 0.000000000000000000e+00, 0.000000000000000000e+00, 0.000000000000000000e+00, 0.000000000000000000e+00, 0.000000000000000000e+00, 0.000000000000000000e+00, 0.000000000000000000e+00, 0.000000000000000000e+00
4.576252220420999883e-01, 4.662337002185467094e-01, 0.000000000000000000e+00, 0.000000000000000000e+00, 4.719380070747031808e-01, 4.569055170151475886e-01, 4.802482993395068012e-01, 4.831593719533819886e-01, 4.652272442894547222e-01, 0.000000000000000000e+00, 0.000000000000000000e+00, 0.000000000000000000e+00, 4.877459704939084983e-01, 0.000000000000000000e+00, 4.911647235306134118e-01, 4.688314691447812987e-01, 0.000000000000000000e+00, 4.503194843820279014e-01, 0.000000000000000000e+00, 4.817262342754319859e-01, 4.612035384837859797e-01, 4.882982189582013022e-01, 4.971709813956294854e-01, 0.000000000000000000e+00
4.222646416152697757e-01, 4.370901115673366810e-01, 0.000000000000000000e+00, 0.000000000000000000e+00, 0.000000000000000000e+00, 4.307870473945952239e-01, 0.000000000000000000e+00, 4.579881749287244008e-01, 0.000000000000000000e+00, 4.132093074086400919e-01, 0.000000000000000000e+00, 0.000000000000000000e+00, 4.464481271412655272e-01, 0.000000000000000000e+00, 4.630767042666378841e-01, 4.380852616254627963e-01, 4.206439263426867137e-01, 4.261392628545063177e-01, 0.000000000000000000e+00, 4.463358497139460757e-01, 4.463323308053808725e-01, 4.507124372261053225e-01, 4.685823936260782863e-01, 4.248232760652229101e-01
... 15 more rows
